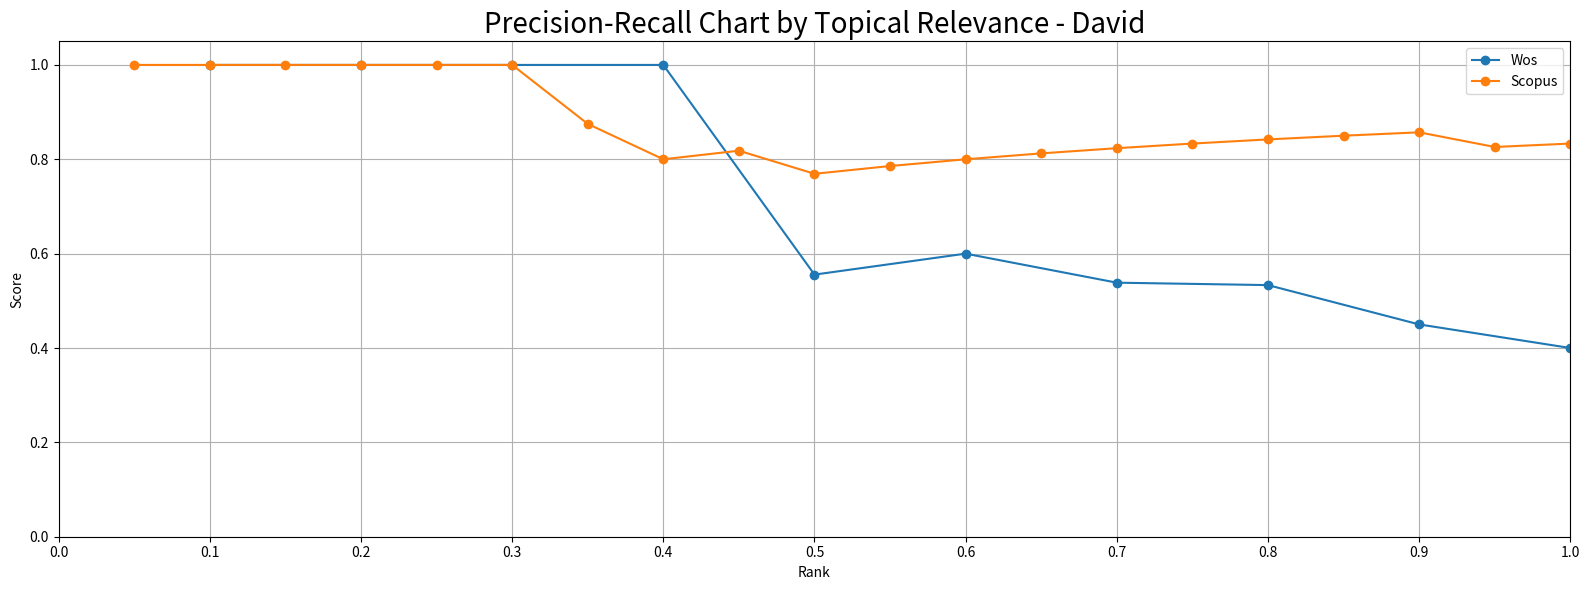

This chart was generated by the following Python code:
import numpy as np
import matplotlib.pyplot as plt

array_WoS_Recall = [0.1,0.2,0.3,0.4,0.5,0.6,0.7,0.8,0.9,1]
array_WoS_Precision = [1,1,1,1,0.5555555556,0.6,0.5384615385,0.5333333333,0.45,0.4]
array_Scopus_Recall = [0.05,0.1,0.15,0.2,0.25,0.3,0.35,0.4,0.45,0.5,0.55,0.6,0.65,0.7,0.75,0.8,0.85,0.9,0.95,1]
array_Scopus_Precision = [1,1,1,1,1,1,0.875,0.8,0.8181818182,0.7692307692,0.7857142857,0.8,0.8125,0.8235294118,0.8333333333,0.8421052632,0.85,0.8571428571,
                          0.8260869565,0.8333333333,]

f, ax = plt.subplots(1, 1, figsize=(16, 6))
plt.plot(array_WoS_Recall, array_WoS_Precision, marker = "o", label = 'Wos')
plt.plot(array_Scopus_Recall, array_Scopus_Precision, marker = "o",label = 'Scopus')

plt.xlim(0.0, 1.0)
plt.ylim(0.0, 1.05)

plt.xticks(np.arange(0.0,1.1,0.1))

plt.xlabel('Rank')
plt.ylabel('Score')
plt.title('Precision-Recall Chart by Topical Relevance - David', size = 20)
plt.legend()

plt.grid(True)
plt.tight_layout()
plt.savefig("Precision-Recall Chart by Topical Relevance - David.png")
plt.show()